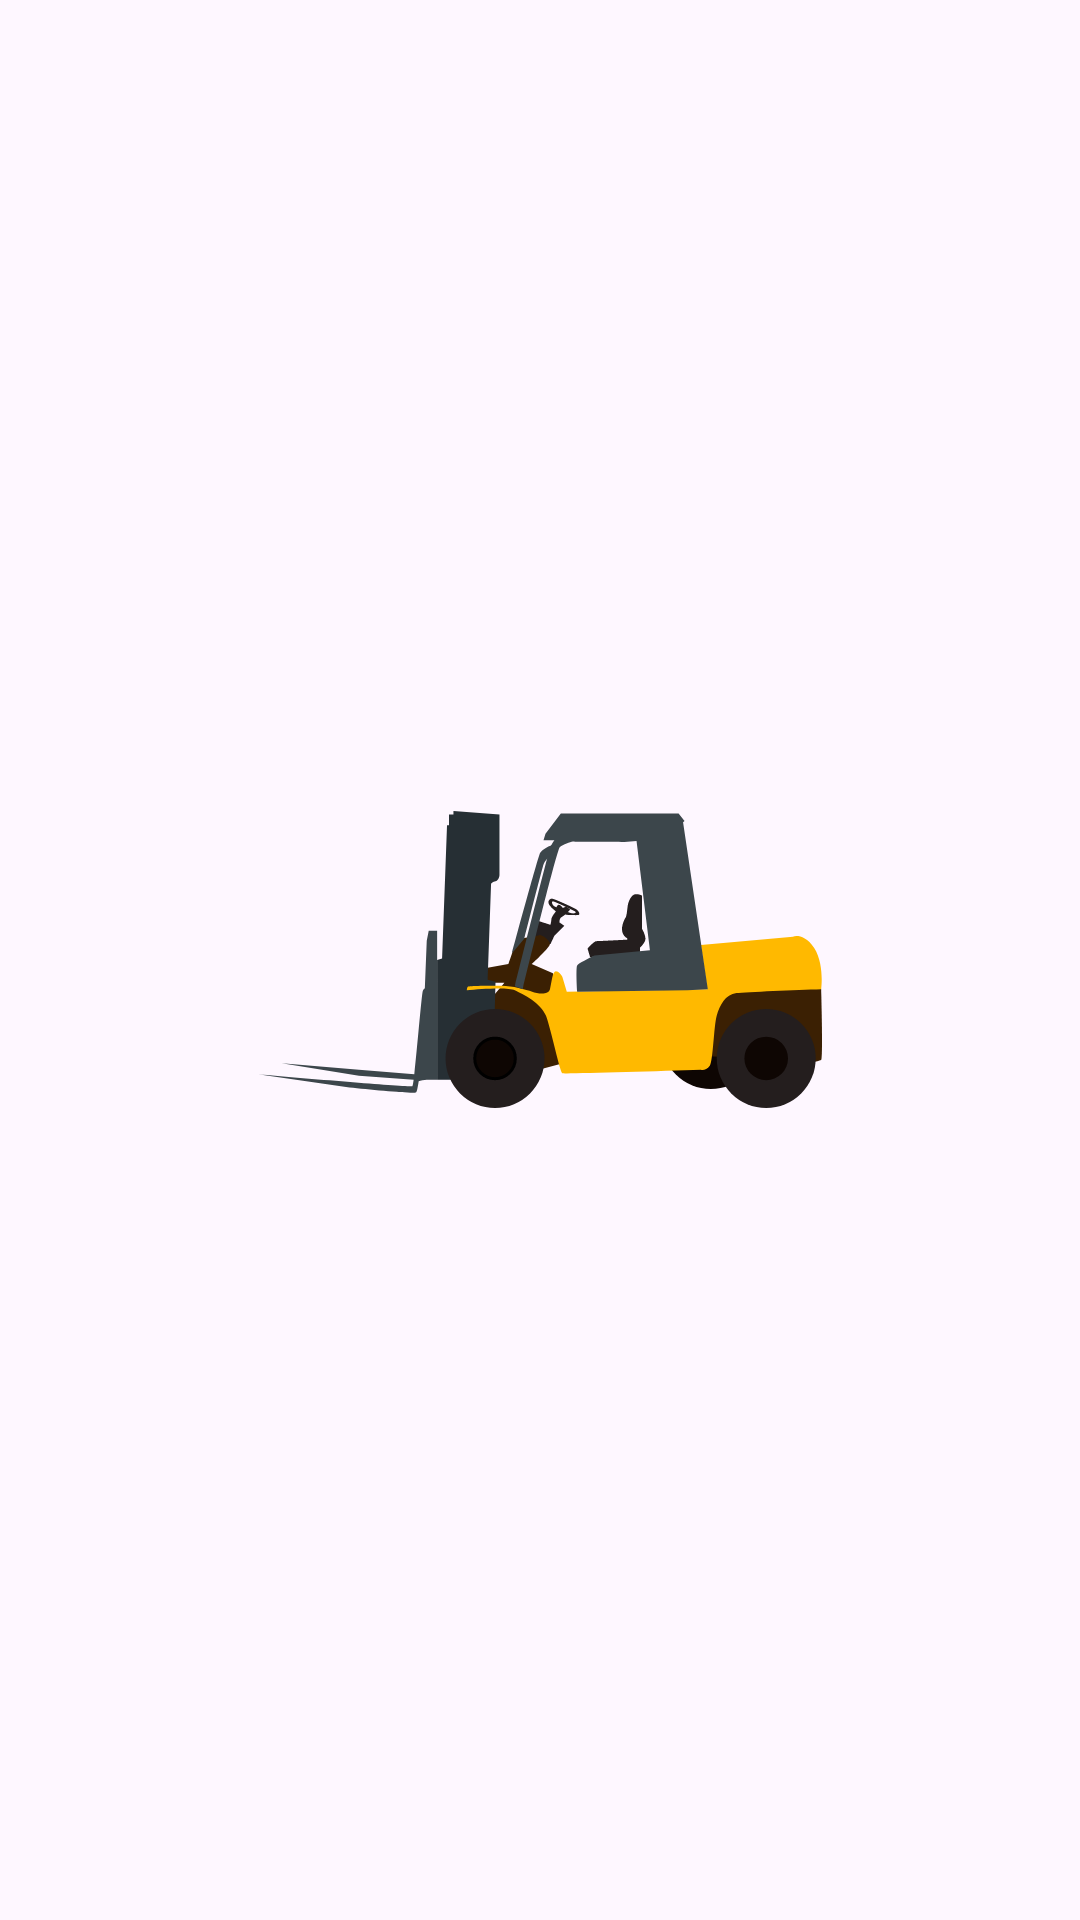

Here is an Android app screen rendered from its layout file. Give the layout XML and the strings, colors and styles it references.
<!-- AndroidManifest.xml: application theme Theme.JHServiceAPP -->
<!-- res/layout/start_fragment.xml -->
<?xml version="1.0" encoding="utf-8"?>
<FrameLayout xmlns:android="http://schemas.android.com/apk/res/android"
    xmlns:tools="http://schemas.android.com/tools"
    android:layout_width="match_parent"
    android:layout_height="match_parent"
    tools:context=".presentation.StartFragment">

    <ImageView
        android:id="@+id/man_image"
        android:layout_width="wrap_content"
        android:layout_height="wrap_content"
        android:layout_gravity="center"
        android:src="@drawable/ic_loader" />






</FrameLayout>
<!-- resources referenced by this layout -->
<resources>
  <!-- drawable doctor_running: vector/xml drawable (drawable, 3225 chars, omitted) -->
  <!-- drawable ic_loader: vector/xml drawable (drawable, 5081 chars, omitted) -->
  <style name="Theme.JHServiceAPP" parent="Base.Theme.JHServiceAPP">
          <item name="colorPrimary">@color/black</item>
          <item name="colorPrimaryDark">@color/jhGrayDark</item>
          <item name="colorAccent">@color/jhYellow</item>
      </style>
  <style name="Base.Theme.JHServiceAPP" parent="Theme.Material3.Light">
          
          
      </style>
  <color name="black">#FF000000</color>
  <color name="jhGrayDark">#3C464B</color>
  <color name="jhYellow">#FFB900</color>
</resources>
